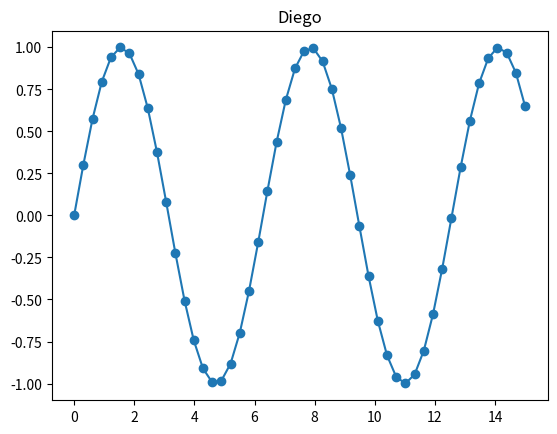

Python code for this plot:
'''
En este codigo se plotea la funcion Seno
'''

import numpy as np
import matplotlib.pyplot as plt

x = np.linspace(0,15)
plt.plot(x, np.sin(x), 'o-')
plt.title('Diego')
plt.savefig("Seno")
plt.show()
